Run: headless pygame with SDL's dummy video driver; simulated clock (each Clock.tick advances the game by its frame time, no real sleeping); random seed 0; keys injected as events and as key.get_pressed() state; no mouse input.
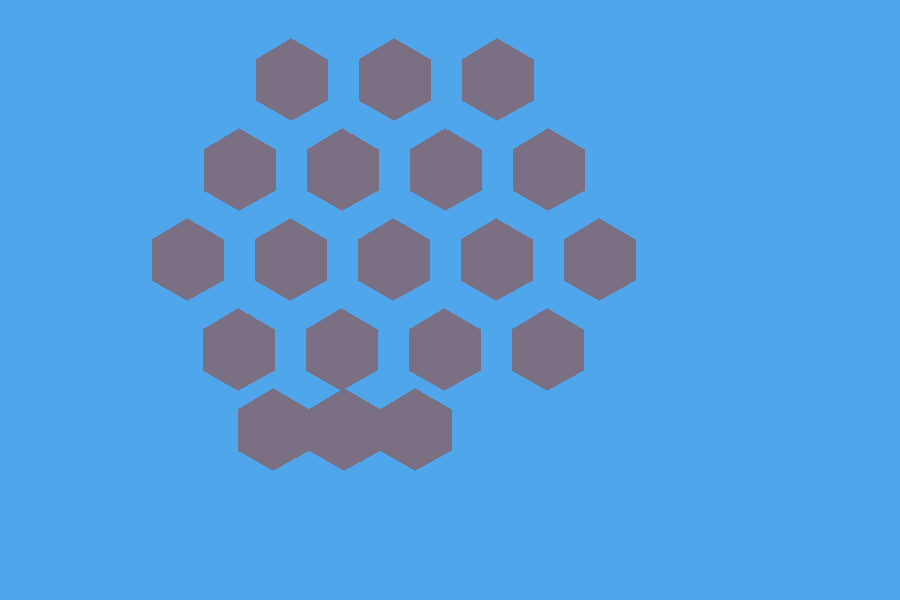
Frame 1 of 4 · flips 1–60 · no input
Frame 2 of 4 · flips 61–180 · tapped SPACE, RETURN · held RIGHT (→), D · screen unchanged from frame 1, image omitted
Frame 3 of 4 · flips 181–300 · held DOWN (↓), S · screen unchanged from frame 2, image omitted
Frame 4 of 4 · flips 301–420 · held LEFT (←), A, UP (↑), W · screen unchanged from frame 3, image omitted

The pygame program that drew these frames:

import math
import pygame

pygame.init()
root = pygame.display.set_mode((900, 600))

lightGreen = (81, 125, 25)
darkGreen = (55, 75, 30)
blue = (79, 166, 235)
yellow = (240, 173, 0)
red = (156, 67, 0)
grey = (123, 111, 131)
tan = (243, 192, 114)


class Tile:
    def __init__(self, color, x, y):
        self.color = color
        self.x = x
        self.y = y

    def draw(self, surface, color, tiltAngle, x, y, radius):
        pts = []
        for i in range(6):
            x = x + radius * math.cos(tiltAngle + math.pi * 2 * i / 6)
            y = y + radius * math.sin(tiltAngle + math.pi * 2 * i / 6)
            pts.append([int(x), int(y)])
        pygame.draw.polygon(surface, color, pts)

    def getThePoints(self, surface, color, tiltAngle, x, y, radius):
        pts = []
        for i in range(6):
            x = x + radius * math.cos(tiltAngle + math.pi * 2 * i / 6)
            y = y + radius * math.sin(tiltAngle + math.pi * 2 * i / 6)
            pts.append([int(x), int(y)])
        return pts


def drawHexagon(surface, color, tiltAngle, x, y, radius):
    pts = []
    for i in range(6):
        x = x + radius * math.cos(tiltAngle + math.pi * 2 * i / 6)
        y = y + radius * math.sin(tiltAngle + math.pi * 2 * i / 6)
        pts.append([int(x), int(y)])
    pygame.draw.polygon(surface, color, pts)

def getPoints(tiltAngle, x, y, radius):
    pts = []
    for i in range(6):
        x = x + radius * math.cos(tiltAngle + math.pi * 2 * i / 6)
        y = y + radius * math.sin(tiltAngle + math.pi * 2 * i / 6)
        pts.append([int(x), int(y)])
    return pts


def drawMap2(x, y, sideLength):
    tiles = []
    tile = [x, y]
    for i in range(5):
        tiles.append(tile)
        points = getPoints(11, tile[0], tile[1], sideLength)
        tile = points[3]

    points = getPoints(11, tiles[0][0], tiles[0][1], sideLength)
    tile = [points[4][0], points[4][1] + sideLength]
    tiles.remove(tiles[0])
    tiles.remove(tiles[0])

    for i in range(5):
        tiles.append(tile)
        points = getPoints(11, tile[0], tile[1], sideLength)
        tile = points[3]

    points = getPoints(11, tiles[3][0], tiles[3][1], sideLength)
    tile = [points[4][0], points[4][1] + sideLength]
    tiles.remove(tiles[3])

    for i in range(5):
        tiles.append(tile)
        points = getPoints(11, tile[0], tile[1], sideLength)
        tile = points[3]

    points = getPoints(11, tiles[7][0], tiles[7][1], sideLength)
    tile = [points[4][0], points[4][1] + sideLength]
    for i in range(4):
        tiles.append(tile)
        points = getPoints(11, tile[0], tile[1], sideLength)
        tile = points[3]

    points = getPoints(11, tiles[12][0], tiles[12][1], 41)
    tile = [points[4][0], points[4][1] + sideLength]
    for i in range(3):
        tiles.append(tile)
        points = getPoints(11, tile[0], tile[1], 41)
        tile = points[3]



    for i in tiles:
        drawHexagon(root, grey, 11, i[0], i[1], 41)



def drawMap(x, y, sideLength):
    coords = []
    diagonal = math.sqrt(3) * sideLength

    coords.append((x, y))
    coords.append((x + diagonal, y))
    coords.append((x + (2 * diagonal), y))

    # x = x - (diagonal/2)
    # y = int(y + int(1.5(sideLength)))
    for i in range(5):
        coords.append((x, y))
        x += diagonal

    # coords.append(())
    for i in coords:
        drawHexagon(root, darkGreen, 11, i[0], i[1], 41)


run = True
while run:
    for event in pygame.event.get():
        if event.type == pygame.QUIT:
            pygame.quit()
            exit()

    root.fill(blue)

    # run = False
    # drawMap(300, 200, 41)
    #hex = drawHexagon(root, grey, 11, 300, 200, 41)
    #print(hex)
    #hex2 = drawHexagon(root, darkGreen, 11, 371, 200, 41)
    #print(hex2)
    drawMap2(50, 100, 60)

    pygame.display.flip()
